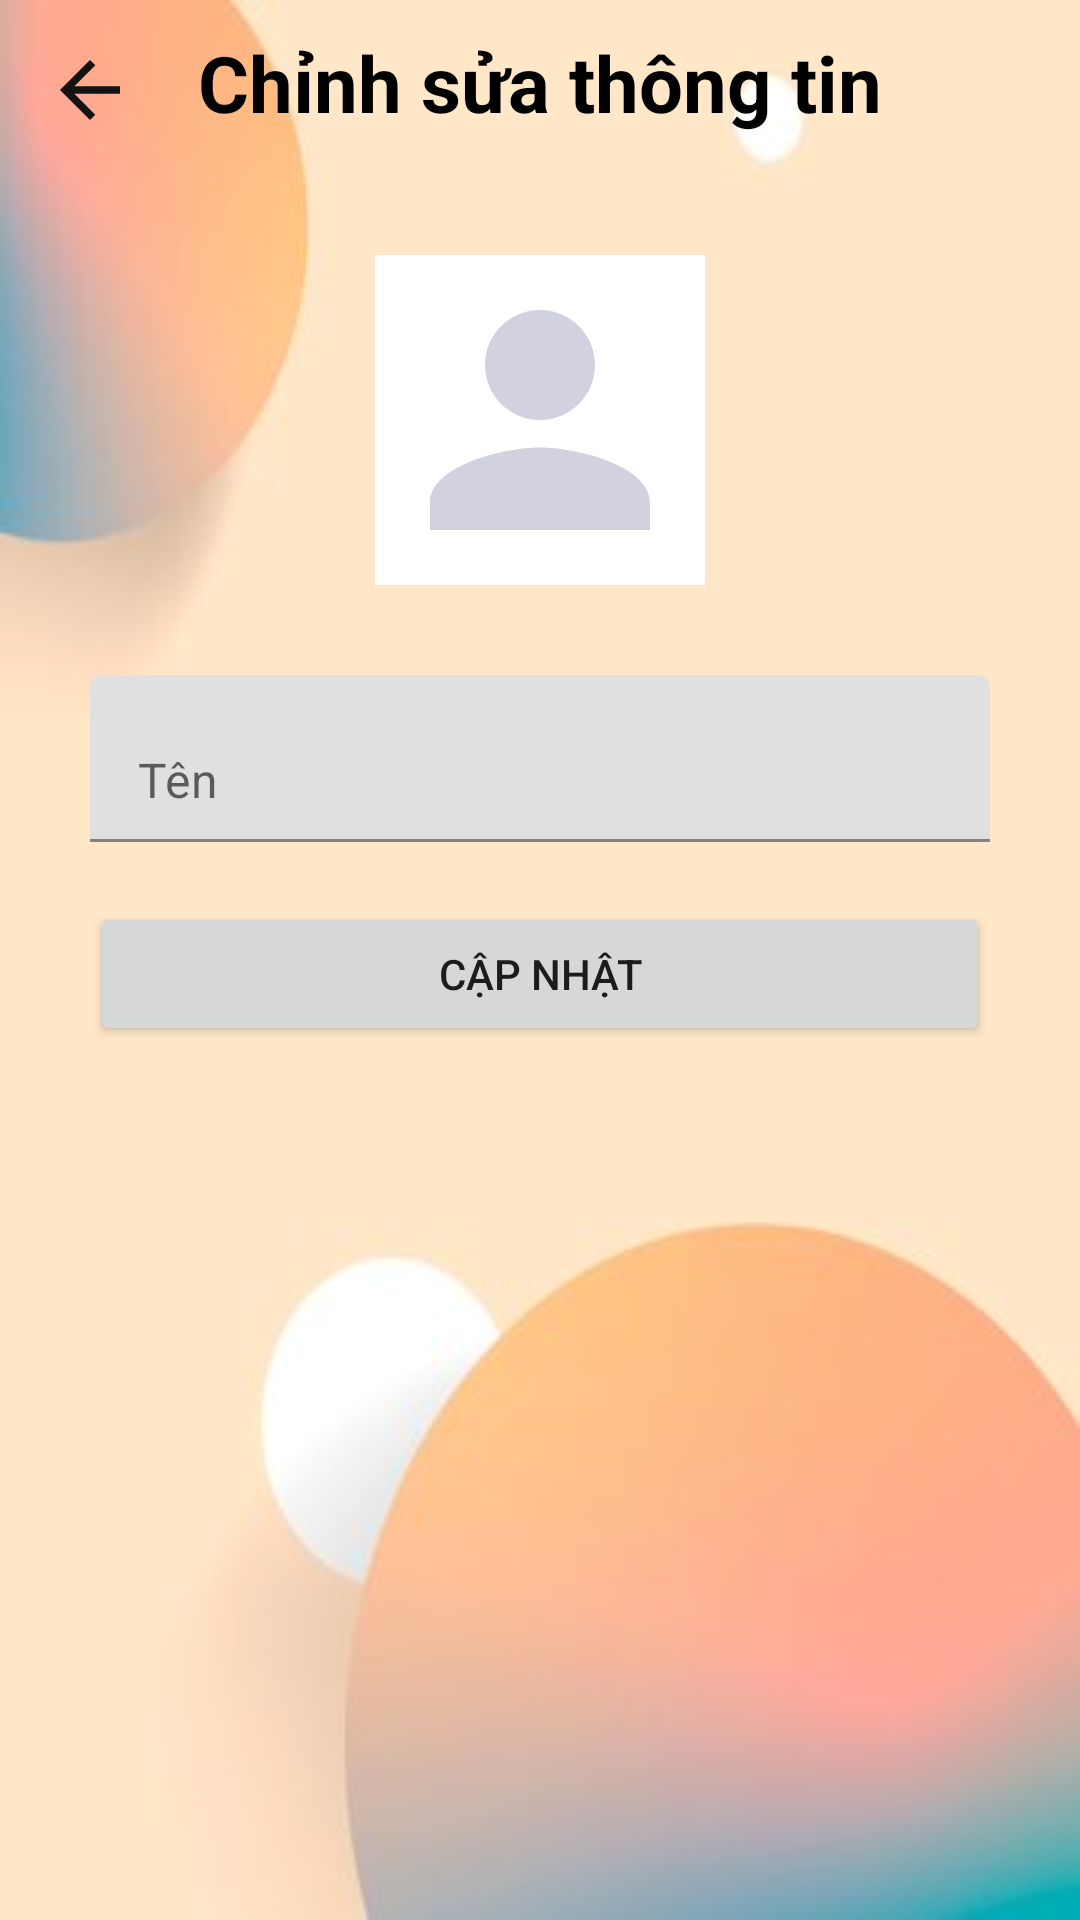

Android layout source for this screen:
<!-- AndroidManifest.xml: application theme Theme.MaterialComponents.Light.NoActionBar -->
<!-- res/layout/activity_profile_edit.xml -->
<?xml version="1.0" encoding="utf-8"?>
<RelativeLayout xmlns:android="http://schemas.android.com/apk/res/android"
    xmlns:app="http://schemas.android.com/apk/res-auto"
    xmlns:tools="http://schemas.android.com/tools"
    android:layout_width="match_parent"
    android:layout_height="match_parent"
    android:background="@drawable/bground"
    tools:context=".activity.ProfileEditActivity">


    <RelativeLayout
        android:id="@+id/toolbarRl"
        android:layout_width="match_parent"
        android:layout_height="250dp">
        <ImageButton
            android:id="@+id/backBtn"
            android:layout_width="wrap_content"
            android:layout_height="wrap_content"
            android:src="@drawable/ic_back_pro"
            android:background="@android:color/transparent"
            android:padding="5dp"
            android:layout_margin="10dp"/>
        <TextView
            android:id="@+id/titleTv"
            android:layout_width="wrap_content"
            android:layout_height="wrap_content"
            android:text="Chỉnh sửa thông tin"
            android:layout_marginTop="10dp"
            android:textSize="26sp"
            android:textColor="@color/black"
            android:textStyle="bold"
            android:layout_centerHorizontal="true"/>
        <com.google.android.material.imageview.ShapeableImageView
            android:id="@+id/profileTv"
            android:layout_centerHorizontal="true"
            android:layout_below="@id/titleTv"
            android:layout_marginTop="40dp"
            android:scaleType="centerCrop"
            android:background="@color/white"
            android:src="@drawable/ic_person_pro"
            android:layout_width="110dp"
            android:layout_height="110dp"/>

    </RelativeLayout>

    <RelativeLayout
        android:layout_width="match_parent"
        android:layout_height="wrap_content"
        android:layout_marginStart="30dp"
        android:layout_marginEnd="30dp"
        android:layout_marginTop="225dp">

        <com.google.android.material.textfield.TextInputLayout
            android:id="@+id/nameTil"
            android:layout_width="match_parent"
            android:layout_height="wrap_content"
            app:hintEnabled="false">
            
            <EditText
                android:id="@+id/nameEt"
                android:layout_width="match_parent"
                android:layout_height="wrap_content"
                android:drawableStart="@drawable/ic_person"
                android:inputType="textPersonName|textCapWords"
                android:drawablePadding="10dp"
                android:hint="Tên"
                android:textColor="@color/black" />
            
        </com.google.android.material.textfield.TextInputLayout>
        <Button
            android:id="@+id/updateBtn"
            android:layout_width="match_parent"
            android:layout_height="wrap_content"
            android:layout_below="@id/nameTil"
            android:text="Cập nhật"
            android:layout_marginTop="20dp"/>
    </RelativeLayout>

</RelativeLayout>
<!-- resources referenced by this layout -->
<resources>
  <!-- drawable bground: jpg bitmap (drawable, 7044 bytes) -->
  <!-- drawable ic_back_pro (drawable) -->
  <vector android:autoMirrored="true" android:height="30dp"
      android:tint="#131313" android:viewportHeight="24"
      android:viewportWidth="24" android:width="30dp" xmlns:android="http://schemas.android.com/apk/res/android">
      <path android:fillColor="@android:color/white" android:pathData="M20,11H7.83l5.59,-5.59L12,4l-8,8 8,8 1.41,-1.41L7.83,13H20v-2z"/>
  </vector>
  <!-- drawable ic_person_pro (drawable) -->
  <vector android:height="24dp" android:tint="#D1D1E0"
      android:viewportHeight="24" android:viewportWidth="24"
      android:width="24dp" xmlns:android="http://schemas.android.com/apk/res/android">
      <path android:fillColor="@android:color/white" android:pathData="M12,12c2.21,0 4,-1.79 4,-4s-1.79,-4 -4,-4 -4,1.79 -4,4 1.79,4 4,4zM12,14c-2.67,0 -8,1.34 -8,4v2h16v-2c0,-2.66 -5.33,-4 -8,-4z"/>
  </vector>
  <!-- not gathered from this repository: default colours our renderer supplied (Android Studio template values) -->
  <color name="black">#FF000000</color>
  <color name="white">#FFFFFFFF</color>
</resources>
